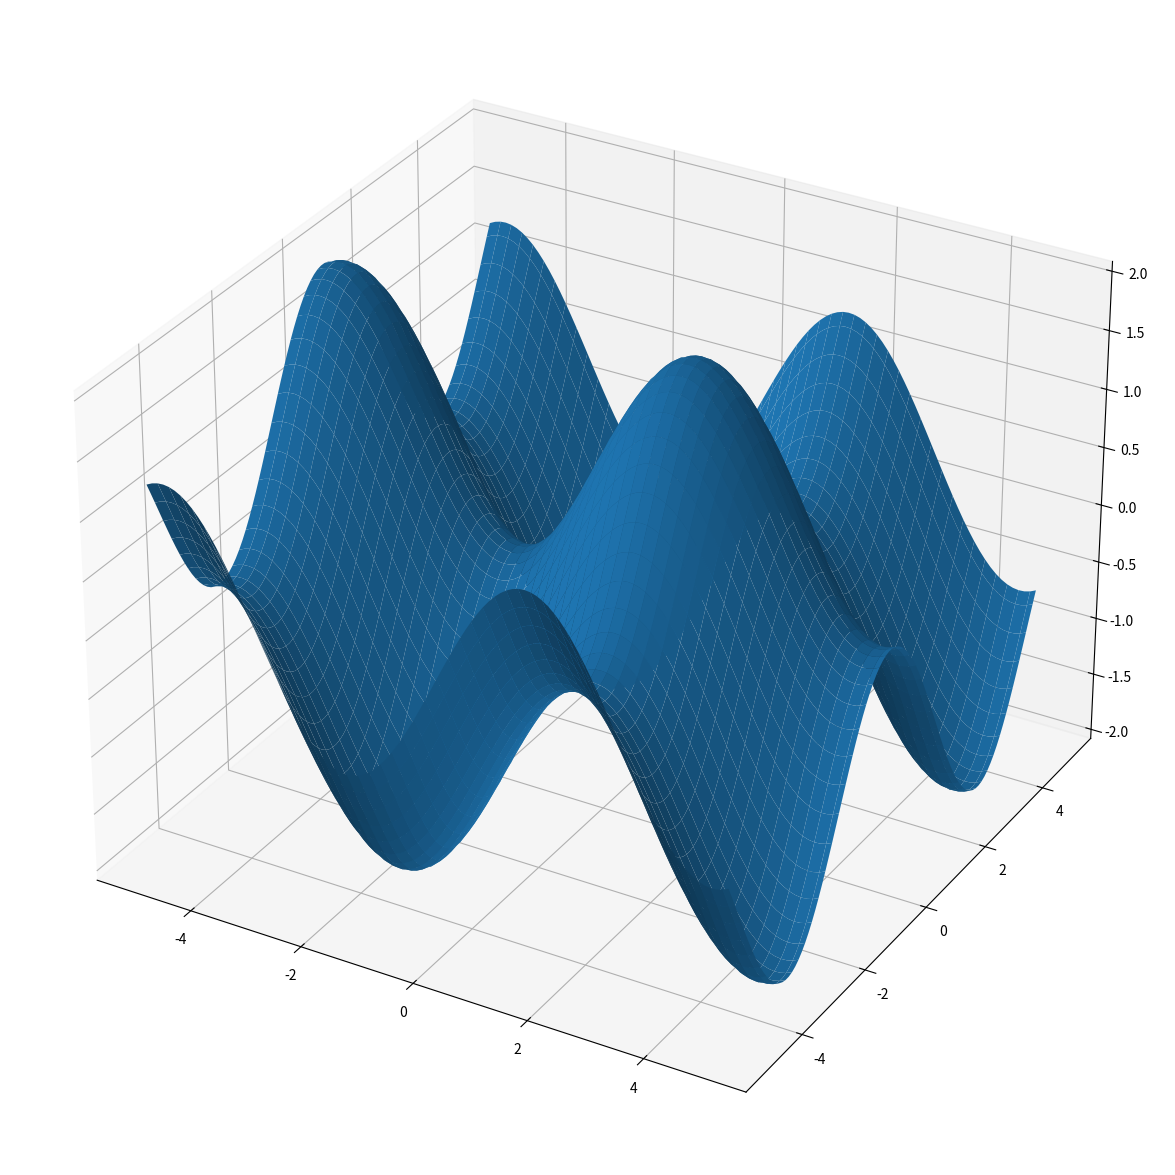
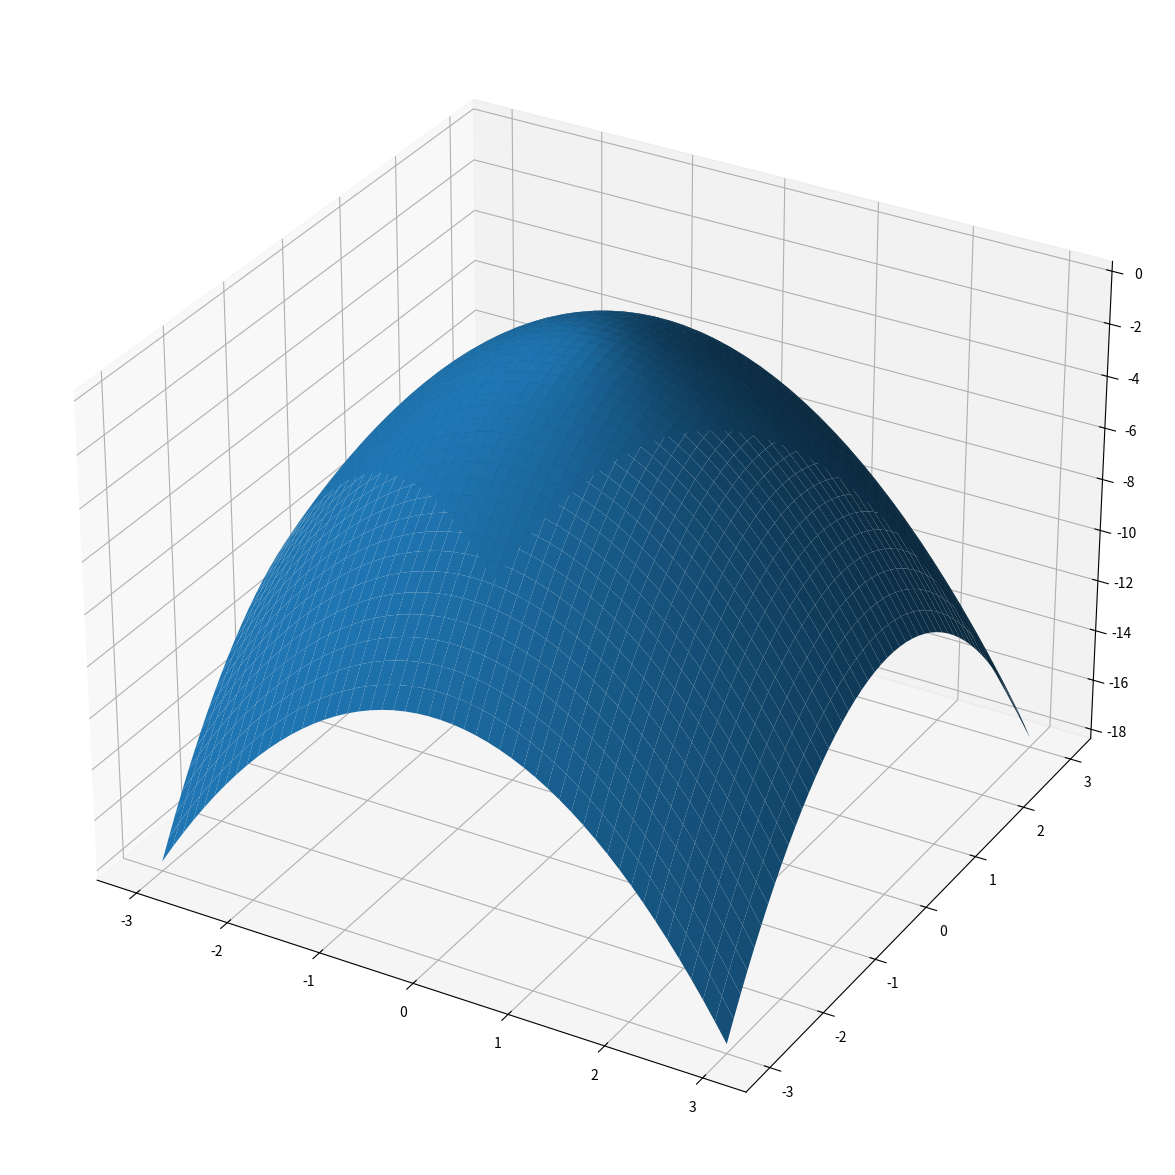
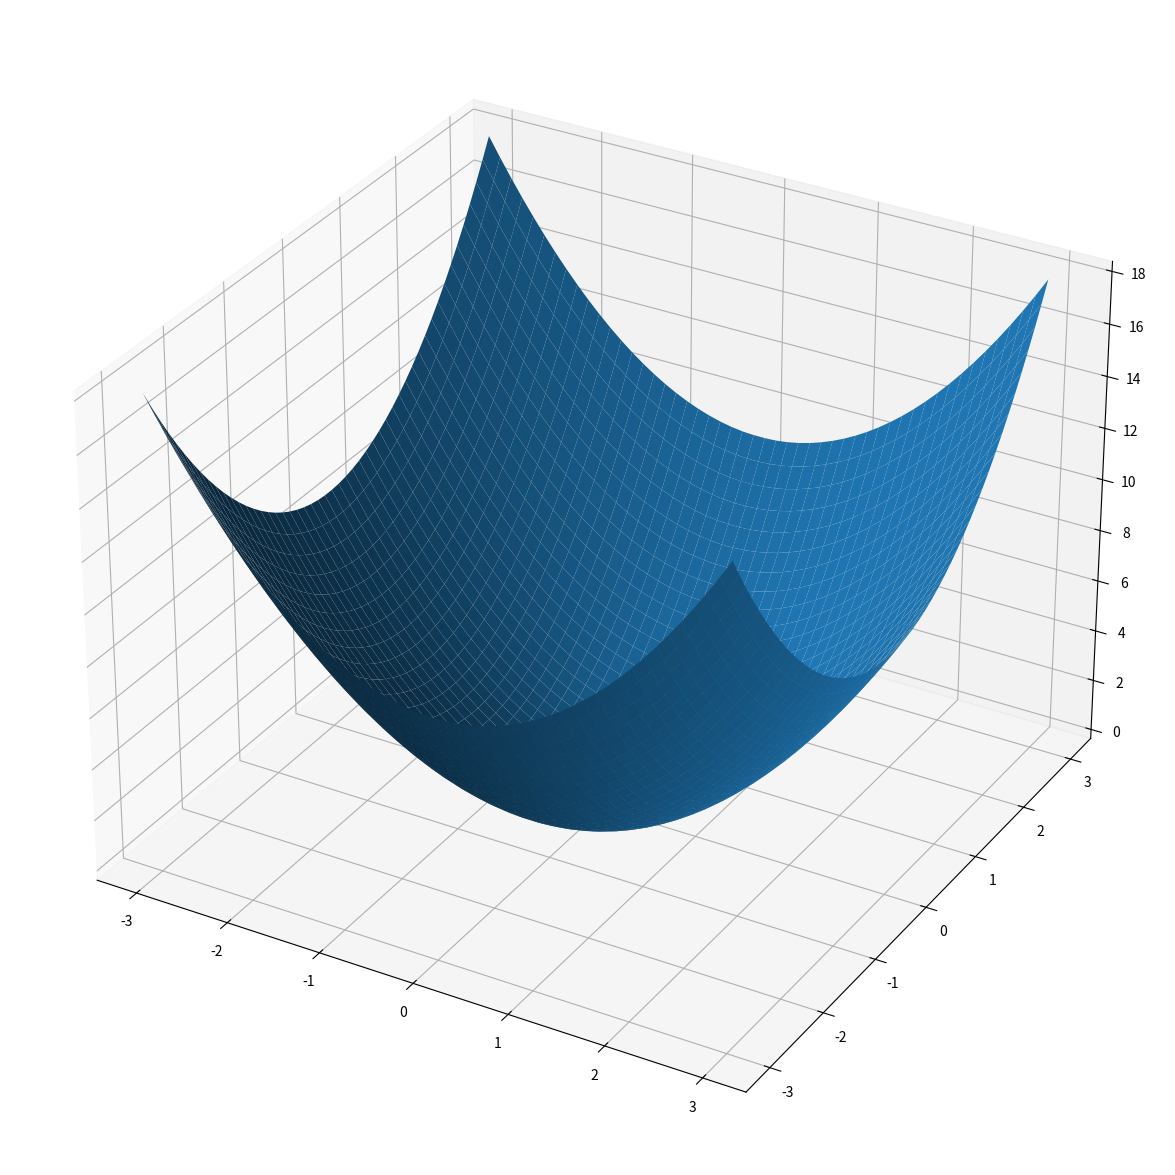
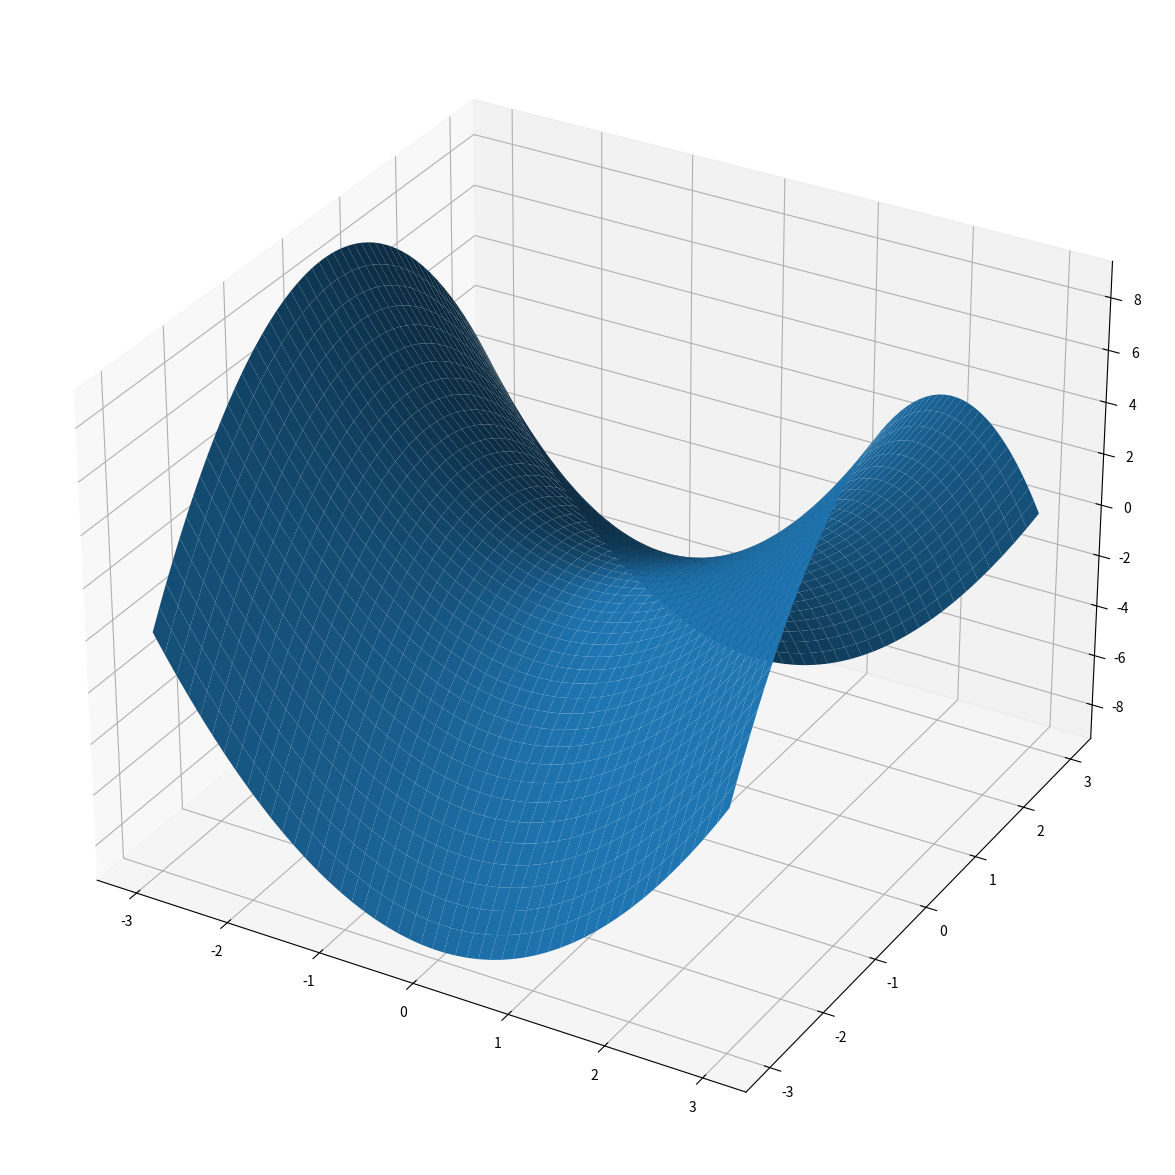
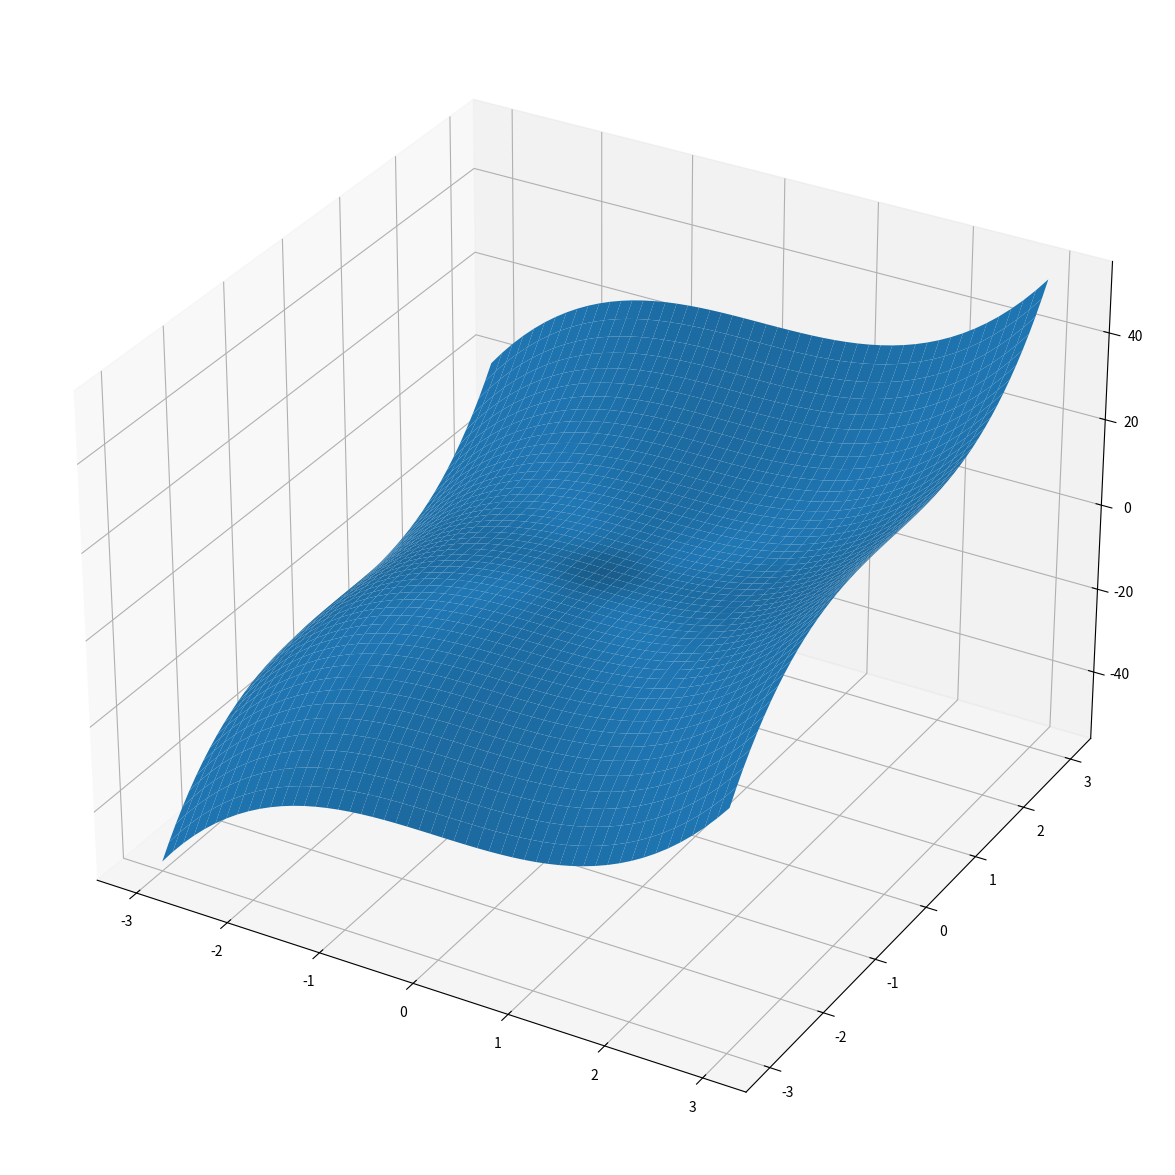

Write the Python code that produced these figures, in order.
# Importerer pakker for plotting og nummeriske beregninger
import matplotlib.pyplot as plt
import numpy as np

# Bestemmer at vi skal plotte i 3d, samt størelsen på plottet
fig, ax = plt.subplots(figsize=(15, 15), subplot_kw={"projection": "3d"})

# Lager et rutenett med 100x100 punkter på kvadratet [-5, 5]x[-5, 5]
x, y = np.meshgrid(np.linspace(-5, 5, 100), np.linspace(-5, 5, 100))

# Lager funksjonsverdiene
z = np.sin(x) + np.cos(y)

# Lager selve overflateplottet
ax.plot_surface(x, y, z)

# Bestemmer at vi skal plotte i 3d, samt størelsen på plottet
fig, ax = plt.subplots(figsize=(15, 15), subplot_kw={"projection": "3d"})

# Lager et rutenett med 50x50 punkter på kvadratet [-3, 3]x[-3, 3]
x, y = np.meshgrid(np.linspace(-3, 3, 50), np.linspace(-3, 3, 50))

# Lager funksjonsverdiene
z2 = -x**2 - y**2

# Lager selve overflateplottet
ax.plot_surface(x, y, z2)

# Bestemmer at vi skal plotte i 3d, samt størelsen på plottet
fig, ax = plt.subplots(figsize=(15, 15), subplot_kw={"projection": "3d"})

# Lager et rutenett med 50x50 punkter på kvadratet [-3, 3]x[-3, 3]
x, y = np.meshgrid(np.linspace(-3, 3, 50), np.linspace(-3, 3, 50))

# Lager funksjonsverdiene
z1 = x**2 + y**2

# Lager selve overflateplottet
ax.plot_surface(x, y, z1)

# Bestemmer at vi skal plotte i 3d, samt størelsen på plottet
fig, ax = plt.subplots(figsize=(15, 15), subplot_kw={"projection": "3d"})

# Lager et rutenett med 50x50 punkter på kvadratet [-3, 3]x[-3, 3]
x, y = np.meshgrid(np.linspace(-3, 3, 50), np.linspace(-3, 3, 50))

# Lager funksjonsverdiene
z3 = x**2 - y**2

# Lager selve overflateplottet
ax.plot_surface(x, y, z3)

# Bestemmer at vi skal plotte i 3d, samt størelsen på plottet
fig, ax = plt.subplots(figsize=(15, 15), subplot_kw={"projection": "3d"})

# Lager et rutenett med 50x50 punkter på kvadratet [-3, 3]x[-3, 3]
x, y = np.meshgrid(np.linspace(-3, 3, 50), np.linspace(-3, 3, 50))

# Lager funksjonsverdiene
z4 = x**3 + y**3

# Lager selve overflateplottet
ax.plot_surface(x, y, z4)